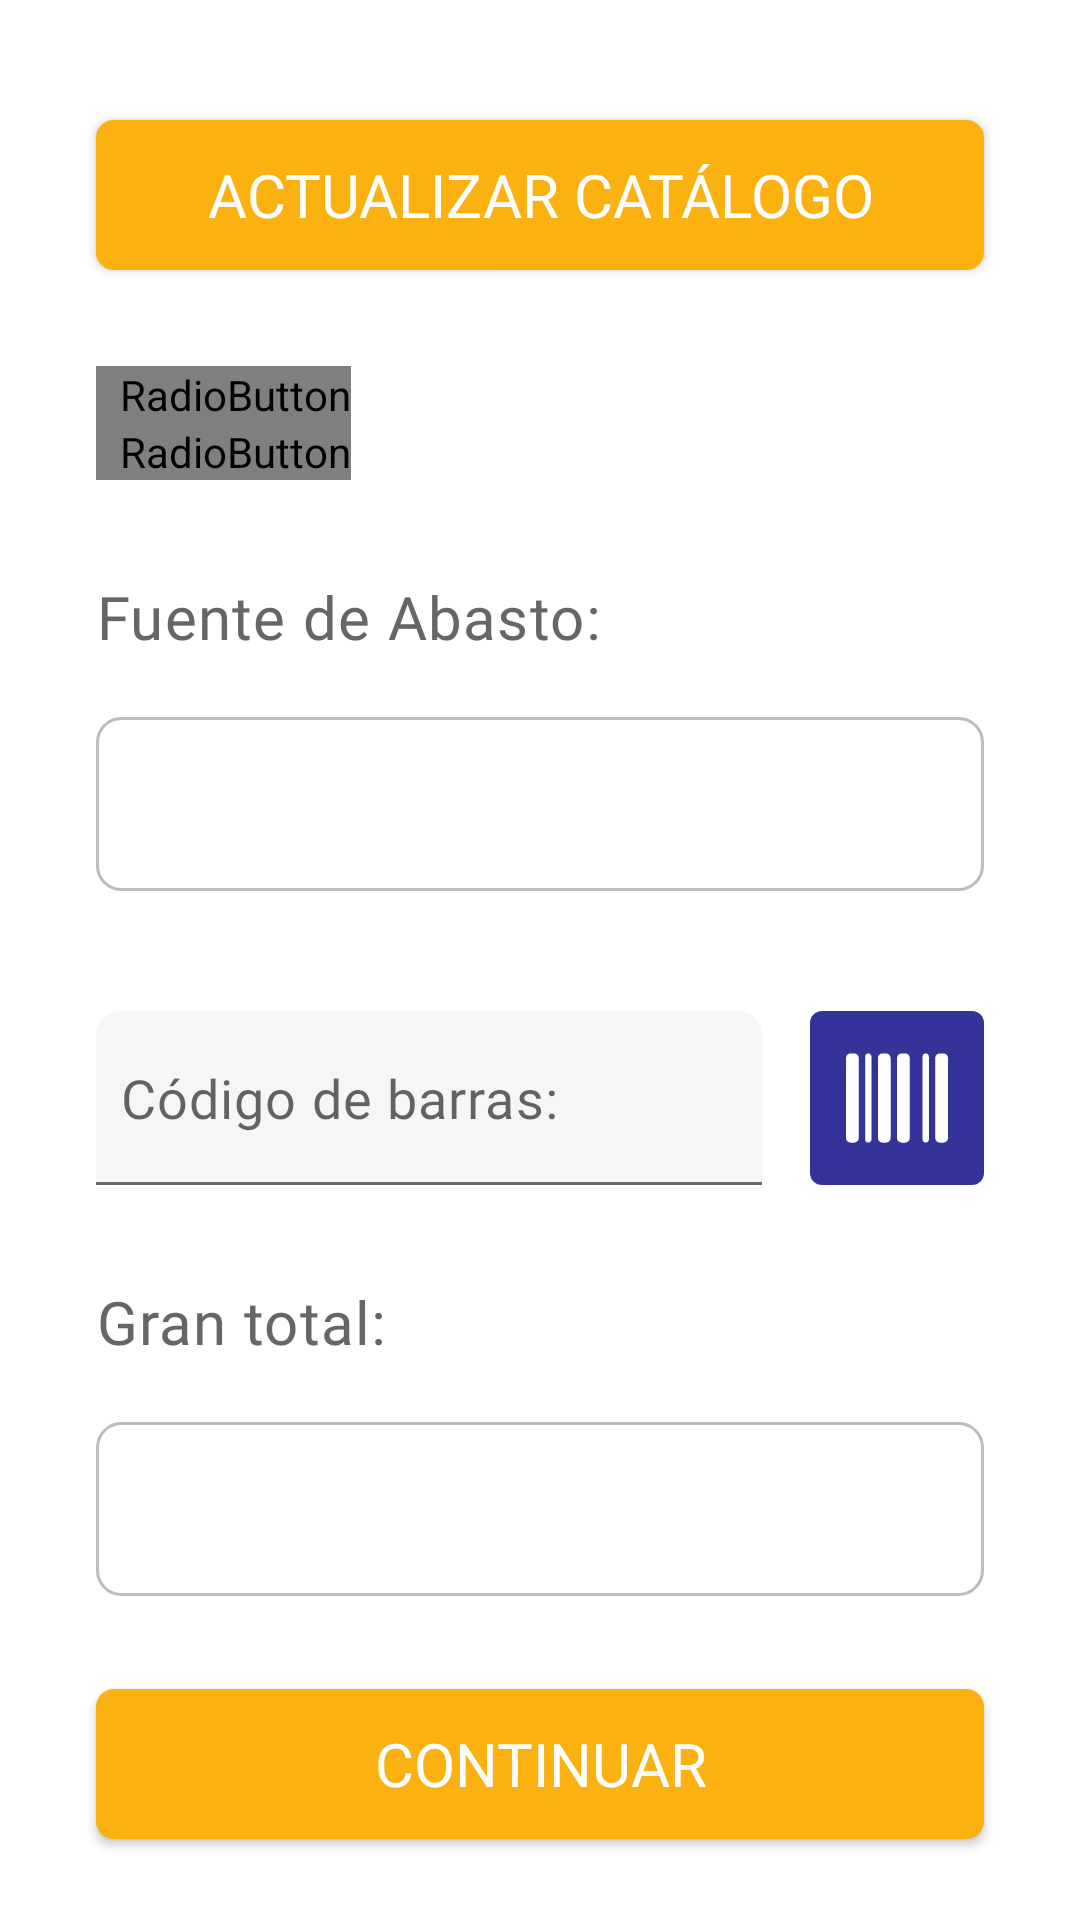

Write the Android layout XML for this screen, with the resource values it uses.
<!-- AndroidManifest.xml: application theme Theme.NoActionAndStatusBar -->
<!-- res/layout/fragment_orders.xml -->
<?xml version="1.0" encoding="utf-8"?>
<androidx.constraintlayout.widget.ConstraintLayout
    xmlns:android="http://schemas.android.com/apk/res/android"
    xmlns:app="http://schemas.android.com/apk/res-auto"
    xmlns:tools="http://schemas.android.com/tools"
    android:layout_width="match_parent"
    android:layout_height="match_parent"
    tools:context=".presentation.order.OrdersFragment">

    <androidx.appcompat.widget.AppCompatButton
        android:id="@+id/loadCatalogButton"
        android:text="@string/order_fragment_button_load_catalog"
        android:layout_width="0dp"
        android:layout_height="@dimen/button_height"
        android:background="@drawable/yellow_rounded_button"
        android:padding="@dimen/grid_1"
        android:layout_marginTop="@dimen/grid_5"
        android:layout_marginLeft="@dimen/grid_4"
        android:layout_marginRight="@dimen/grid_4"
        android:textAppearance="@style/TextAppearance.Button"
        android:textAllCaps="true"
        app:layout_constraintEnd_toEndOf="parent"
        app:layout_constraintStart_toStartOf="parent"
        app:layout_constraintTop_toTopOf="parent" />

    <RadioGroup
        android:id="@+id/orderTypeRadioGroup"
        android:layout_width="0dp"
        android:layout_height="wrap_content"
        android:orientation="vertical"
        android:layout_marginTop="@dimen/grid_4"
        android:layout_marginStart="@dimen/grid_4"
        android:layout_marginEnd="@dimen/grid_4"
        app:layout_constraintEnd_toEndOf="parent"
        app:layout_constraintStart_toStartOf="parent"
        app:layout_constraintTop_toBottomOf="@+id/loadCatalogButton">

        <RadioButton
            android:id="@+id/preinventaristaRadioButton"
            android:layout_width="wrap_content"
            android:layout_height="wrap_content"
            android:paddingStart="@dimen/grid_1"
            android:textAppearance="@style/TextAppearance.Display2"
            android:textColor="@color/steel_caption"
            android:button="@drawable/rounded_square_radio_button"
            android:text="@string/order_fragment_radio_button_one" />

        <RadioButton
            android:id="@+id/entregaRadioButton"
            android:layout_width="wrap_content"
            android:layout_height="wrap_content"
            android:paddingStart="@dimen/grid_1"
            android:textAppearance="@style/TextAppearance.Display2"
            android:textColor="@color/steel_caption"
            android:button="@drawable/rounded_square_radio_button"
            android:text="@string/order_fragment_radio_button_two" />
    </RadioGroup>

    <androidx.appcompat.widget.AppCompatTextView
        android:id="@+id/supplySourceTitleText"
        android:layout_width="0dp"
        android:layout_height="wrap_content"
        android:text="@string/order_fragment_text_supply_title"
        android:layout_marginStart="@dimen/grid_4"
        android:layout_marginEnd="@dimen/grid_4"
        android:layout_marginTop="@dimen/grid_4"
        android:textAppearance="@style/TextAppearance.Body1"
        app:layout_constraintEnd_toEndOf="parent"
        app:layout_constraintStart_toStartOf="parent"
        app:layout_constraintTop_toBottomOf="@+id/orderTypeRadioGroup" />


    <AutoCompleteTextView
        android:id="@+id/supplySourceAutoComplete"
        android:layout_width="0dp"
        android:layout_height="@dimen/edit_text_height"
        android:layout_marginTop="@dimen/grid_2_5"
        android:layout_marginStart="@dimen/grid_4"
        android:layout_marginEnd="@dimen/grid_4"
        android:textAppearance="@style/TextAppearance.Display2"
        android:background="@drawable/rounded_corner_edit_text"
        android:inputType="number"
        android:textColor="@color/steel_caption"
        android:labelFor="@id/supplySourceTitleText"
        android:hint="@string/order_fragment_text_hint"
        android:completionThreshold="1"
        app:layout_constraintEnd_toEndOf="parent"
        app:layout_constraintStart_toStartOf="parent"
        app:layout_constraintTop_toBottomOf="@+id/supplySourceTitleText" />

    <AutoCompleteTextView
        android:id="@+id/barcodeAutoComplete"
        android:layout_width="0dp"
        android:layout_height="@dimen/edit_text_height"
        android:layout_marginTop="@dimen/grid_5"
        android:layout_marginStart="@dimen/grid_4"
        android:layout_marginEnd="@dimen/grid_2"
        android:hint="@string/order_fragment_text_barcode_title"
        android:background="@drawable/bottom_corner_edit_text"
        android:textAppearance="@style/TextAppearance.Display2"
        android:textColor="@color/steel_caption"
        app:layout_constraintEnd_toStartOf="@+id/barcodeImageButton"
        app:layout_constraintStart_toStartOf="parent"
        app:layout_constraintTop_toBottomOf="@+id/supplySourceAutoComplete" />

    <androidx.appcompat.widget.AppCompatImageButton
        android:id="@+id/barcodeImageButton"
        android:layout_width="@dimen/width_image_button"
        android:layout_height="@dimen/height_image_button"
        android:background="@drawable/rounded_image_button"
        android:src="@drawable/barcode_solid"
        android:tint="@color/white"
        android:scaleType="fitCenter"
        android:padding="@dimen/grid_1_5"
        android:layout_marginEnd="@dimen/grid_4"
        app:layout_constraintBottom_toBottomOf="@+id/barcodeAutoComplete"
        app:layout_constraintEnd_toStartOf="@id/barcodeInputImageButton"
        app:layout_constraintTop_toTopOf="@+id/barcodeAutoComplete" />

    <androidx.appcompat.widget.AppCompatImageButton
        android:id="@+id/barcodeInputImageButton"
        android:layout_width="@dimen/width_image_button"
        android:layout_height="@dimen/height_image_button"
        android:layout_marginEnd="@dimen/grid_4"
        android:visibility="gone"
        android:background="@drawable/rounded_image_button"
        android:src="@drawable/ic_done_outline"
        android:tint="@color/white"
        tools:visibility="visible"
        app:layout_constraintEnd_toEndOf="parent"
        app:layout_constraintBottom_toBottomOf="@+id/barcodeAutoComplete"
        app:layout_constraintTop_toTopOf="@+id/barcodeAutoComplete"/>

    <androidx.recyclerview.widget.RecyclerView
        android:id="@+id/productListRecycler"
        android:layout_width="match_parent"
        android:layout_height="wrap_content"
        android:layout_marginTop="@dimen/grid_2"
        android:layout_marginStart="@dimen/grid_4"
        android:layout_marginEnd="@dimen/grid_4"
        tools:listitem="@layout/sku_products_items"
        tools:itemCount="2"
        app:layout_constraintEnd_toEndOf="parent"
        app:layout_constraintStart_toStartOf="parent"
        app:layout_constraintTop_toBottomOf="@+id/barcodeAutoComplete" />

    <androidx.appcompat.widget.AppCompatTextView
        android:id="@+id/grandTotalTitleText"
        android:layout_width="0dp"
        android:layout_height="wrap_content"
        android:text="@string/order_fragment_text_total_title"
        android:layout_marginTop="@dimen/grid_2"
        android:layout_marginStart="@dimen/grid_4"
        android:layout_marginEnd="@dimen/grid_4"
        android:textAppearance="@style/TextAppearance.Body1"
        app:layout_constraintEnd_toEndOf="parent"
        app:layout_constraintStart_toStartOf="parent"
        app:layout_constraintTop_toBottomOf="@+id/productListRecycler" />

    <androidx.appcompat.widget.AppCompatEditText
        android:id="@+id/grandTotalField"
        android:layout_width="0dp"
        android:layout_height="@dimen/edit_text_height"
        android:layout_marginTop="@dimen/grid_2_5"
        android:layout_marginStart="@dimen/grid_4"
        android:layout_marginEnd="@dimen/grid_4"
        android:hint="@string/order_fragment_text_hint"
        android:textColor="@color/steel_caption"
        android:textAppearance="@style/TextAppearance.Display2"
        android:background="@drawable/rounded_corner_edit_text"
        tools:text="23"
        android:enabled="false"
        app:layout_constraintEnd_toEndOf="parent"
        app:layout_constraintStart_toStartOf="parent"
        app:layout_constraintTop_toBottomOf="@+id/grandTotalTitleText" />

    <androidx.appcompat.widget.AppCompatButton
        android:id="@+id/continueButton"
        android:layout_width="0dp"
        android:layout_height="@dimen/button_height"
        android:background="@drawable/yellow_rounded_button"
        android:padding="@dimen/grid_1"
        android:text="@string/order_fragment_button_continue"
        android:textAppearance="@style/TextAppearance.Button"
        android:textAllCaps="true"
        android:layout_marginTop="@dimen/grid_4_5"
        android:layout_marginLeft="@dimen/grid_4"
        android:layout_marginRight="@dimen/grid_4"
        android:layout_marginBottom="@dimen/grid_4"
        app:layout_constraintBottom_toBottomOf="parent"
        app:layout_constraintEnd_toEndOf="parent"
        app:layout_constraintStart_toStartOf="parent"
        app:layout_constraintTop_toBottomOf="@+id/grandTotalField" />

</androidx.constraintlayout.widget.ConstraintLayout>
<!-- res/layout/sku_products_items.xml (included above) -->
<?xml version="1.0" encoding="utf-8"?>
<androidx.constraintlayout.widget.ConstraintLayout xmlns:android="http://schemas.android.com/apk/res/android"
    xmlns:app="http://schemas.android.com/apk/res-auto"
    xmlns:tool="http://schemas.android.com/tools"
    android:layout_width="match_parent"
    android:layout_height="wrap_content"
    android:layout_marginBottom="@dimen/grid_1">

    <EditText
        android:id="@+id/skuNumberField"
        android:layout_width="0dp"
        android:layout_height="@dimen/edit_text_height_item"
        android:layout_marginEnd="@dimen/grid_1"
        android:autofillHints="postalCode"
        android:background="@drawable/rounded_corner_edit_text"
        android:enabled="false"
        android:hint="@null"
        android:inputType="number"
        android:textAlignment="center"
        android:textAppearance="@style/TextAppearance.Display1"
        app:layout_constraintBottom_toBottomOf="parent"
        app:layout_constraintEnd_toStartOf="@+id/removeProductButton"
        app:layout_constraintStart_toStartOf="parent"
        app:layout_constraintTop_toTopOf="parent"
        tool:text="7051" />

    <androidx.appcompat.widget.AppCompatImageButton
        android:id="@+id/removeProductButton"
        android:layout_width="@dimen/width_image_button_item"
        android:layout_height="@dimen/height_image_button_item"
        android:layout_marginEnd="@dimen/grid_1"
        android:background="@drawable/rounded_image_button"
        android:padding="@dimen/grid_1_5"
        android:scaleType="centerInside"
        android:src="@drawable/trash_can_solid"
        android:tint="@color/white"
        app:layout_constraintBottom_toBottomOf="parent"
        app:layout_constraintEnd_toStartOf="@+id/minusProductButton"
        app:layout_constraintTop_toTopOf="parent" />

    <androidx.appcompat.widget.AppCompatImageButton
        android:id="@+id/minusProductButton"
        android:layout_width="@dimen/width_image_button_item"
        android:layout_height="@dimen/height_image_button_item"
        android:layout_marginEnd="@dimen/grid_1"
        android:background="@drawable/rounded_image_button"
        android:scaleType="centerInside"
        android:src="@drawable/ic_remove"
        android:tint="@color/white"
        app:layout_constraintBottom_toBottomOf="parent"
        app:layout_constraintEnd_toStartOf="@+id/numberProductsCard"
        app:layout_constraintTop_toTopOf="parent" />

    <androidx.cardview.widget.CardView
        android:id="@+id/numberProductsCard"
        android:layout_width="@dimen/edit_text_height_item"
        android:layout_height="@dimen/edit_text_height_item"
        android:layout_marginEnd="@dimen/grid_1"
        android:background="@drawable/rounded_corner_edit_text"
        app:layout_constraintBottom_toBottomOf="parent"
        app:layout_constraintEnd_toStartOf="@+id/addProductButton"
        app:layout_constraintTop_toTopOf="parent">
        <TextView
            android:id="@+id/numberProductText"
            android:layout_width="wrap_content"
            android:layout_height="wrap_content"
            android:textAppearance="@style/TextAppearance.Display1"
            android:layout_gravity="center"
            tool:text="1" />
    </androidx.cardview.widget.CardView>

    <androidx.appcompat.widget.AppCompatImageButton
        android:id="@+id/addProductButton"
        android:layout_width="@dimen/width_image_button_item"
        android:layout_height="@dimen/height_image_button_item"
        android:background="@drawable/rounded_image_button"
        android:scaleType="centerInside"
        android:src="@drawable/ic_add"
        android:tint="@color/white"
        app:layout_constraintBottom_toBottomOf="parent"
        app:layout_constraintEnd_toEndOf="parent"
        app:layout_constraintTop_toTopOf="parent" />

</androidx.constraintlayout.widget.ConstraintLayout>
<!-- resources referenced by this layout -->
<resources>
  <color name="steel_caption">#666666</color>
  <color name="white">#FFFFFFFF</color>
  <dimen name="button_height">50dp</dimen>
  <dimen name="edit_text_height">58dp</dimen>
  <dimen name="edit_text_height_item">47dp</dimen>
  <dimen name="grid_1">8dp</dimen>
  <dimen name="grid_1_5">12dp</dimen>
  <dimen name="grid_2">16dp</dimen>
  <dimen name="grid_2_5">20dp</dimen>
  <dimen name="grid_4">32dp</dimen>
  <dimen name="grid_4_5">36dp</dimen>
  <dimen name="grid_5">40dp</dimen>
  <dimen name="height_image_button">58dp</dimen>
  <dimen name="height_image_button_item">47dp</dimen>
  <dimen name="width_image_button">58dp</dimen>
  <dimen name="width_image_button_item">47dp</dimen>
  <!-- drawable rounded_square_radio_button (drawable) -->
  <?xml version="1.0" encoding="utf-8"?>
  <selector xmlns:android="http://schemas.android.com/apk/res/android">
      <item android:state_checked="true" android:drawable="@drawable/ic_check_circle" />
      <item android:state_checked="false" android:drawable="@drawable/ic_outline_circle"/>
  </selector>
  <!-- drawable yellow_rounded_button (drawable) -->
  <?xml version="1.0" encoding="utf-8"?>
  <selector xmlns:android="http://schemas.android.com/apk/res/android">
      <item>
          <shape android:shape="rectangle">
              <corners android:radius="6dp"/>
              <solid android:color="@color/yellow_sunshine"/>
          </shape>
      </item>
  </selector>
  <string name="order_fragment_button_continue">Continuar</string>
  <string name="order_fragment_button_load_catalog">actualizar catálogo</string>
  <string name="order_fragment_radio_button_one">Generar Pedido / Preinventarista</string>
  <string name="order_fragment_radio_button_two">Generar Pedido y Entrega</string>
  <string name="order_fragment_text_barcode_title">Código de barras:</string>
  <string name="order_fragment_text_hint"> </string>
  <string name="order_fragment_text_supply_title">Fuente de Abasto:</string>
  <string name="order_fragment_text_total_title">Gran total:</string>
  <style name="TextAppearance.Body1" parent="">
          <item name="android:fontFamily">@font/roboto_regular</item>
          <item name="android:textSize">20sp</item>
          <item name="android:letterSpacing">0.021</item>
          <item name="android:textColor">@color/steel_caption</item>
      </style>
  <style name="TextAppearance.Button" parent="">
          <item name="android:fontFamily">@font/roboto_bold</item>
          <item name="android:textSize">20sp</item>
          <item name="android:textColor">@color/white</item>
      </style>
  <style name="TextAppearance.Display1" parent="">
          <item name="android:fontFamily">@font/roboto_regular</item>
          <item name="android:textSize">20sp</item>
          <item name="android:letterSpacing">0.019</item>
          <item name="android:textColor">@color/steel_caption</item>
      </style>
  <style name="TextAppearance.Display2" parent="">
          <item name="android:fontFamily">@font/roboto_regular</item>
          <item name="android:textSize">18sp</item>
          <item name="android:letterSpacing">0.021</item>
          <item name="android:textColor">@color/steel_caption</item>
      </style>
  <style name="Theme.NoActionAndStatusBar" parent="Theme.ReciboEnTiendaProveedoresDirectos.NoActionBar">
          <item name="android:windowTranslucentStatus">true</item>
      </style>
  <color name="background">#FFF6F6F6</color>
  <dimen name="radius_medium">8dp</dimen>
  <dimen name="radius_small">4dp</dimen>
  <color name="navyBlack">#333399</color>
  <color name="yellow_sunshine">#FBB110</color>
  <style name="Theme.ReciboEnTiendaProveedoresDirectos.NoActionBar">
          <item name="windowActionBar">false</item>
          <item name="windowNoTitle">true</item>
      </style>
  <color name="black">#FF000000</color>
</resources>
